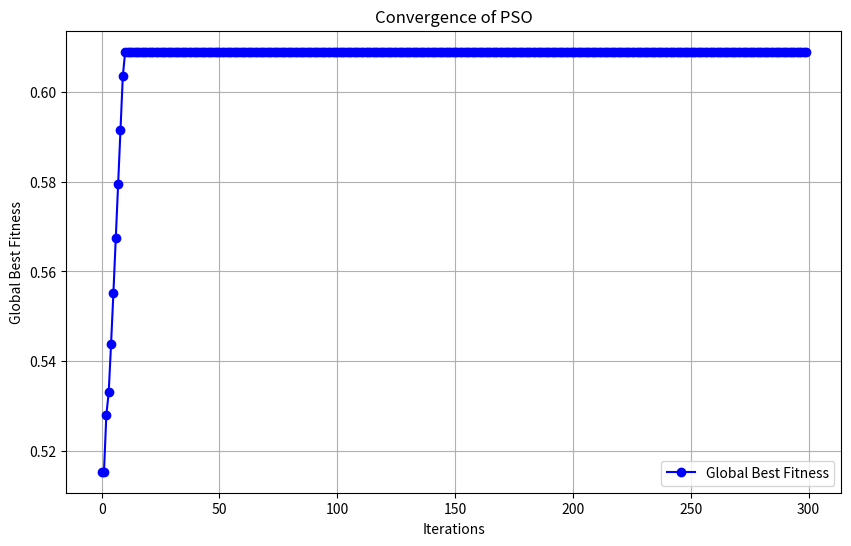
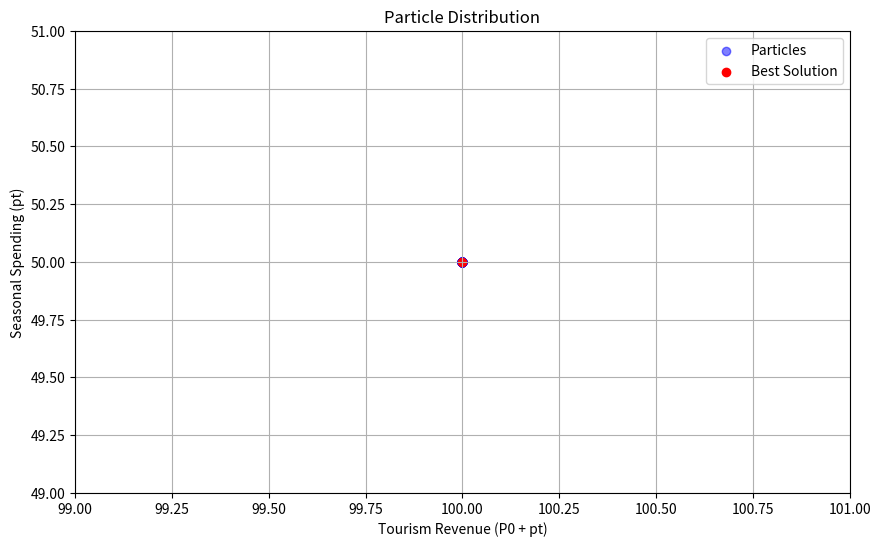
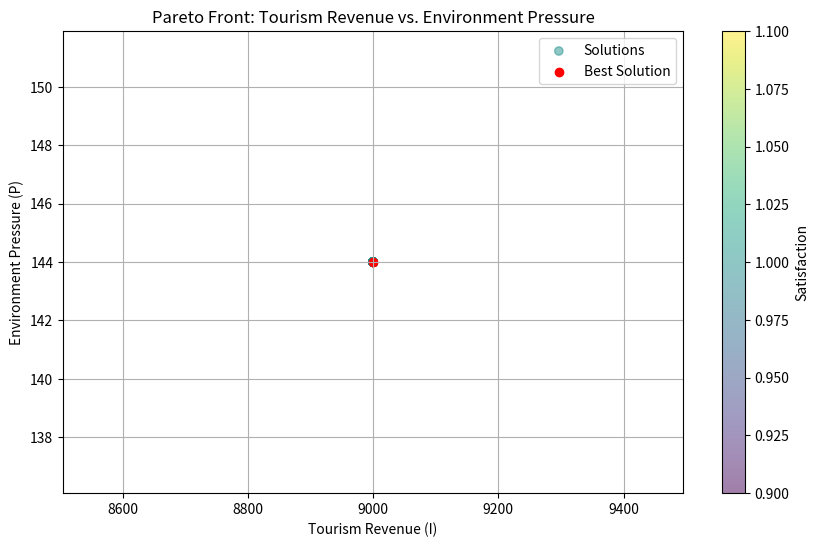
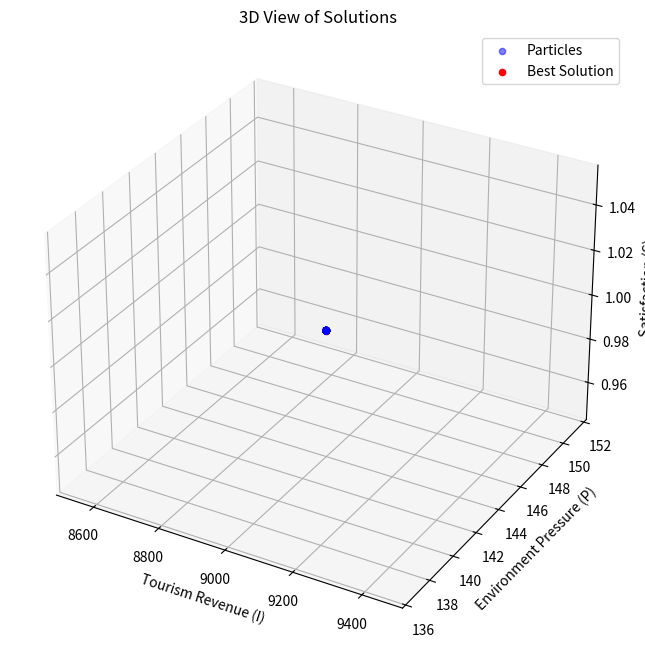

Generate these figures, in order, with matplotlib:
import numpy as np
import matplotlib.pyplot as plt
from mpl_toolkits.mplot3d import Axes3D

# 目标函数 - 旅游业经济收入
def tourism_revenue(position):
    P0 = position[0]  # 每日游客人均花费
    pt = position[1]  # 每半年游客的季节性花费
    N_summer = position[2]  # 夏季游客数量
    N_winter = position[3]  # 冬季游客数量
    E = 1.2  # 季节性调整系数
    return (P0 + pt) * (N_summer + N_winter) * E

# 目标函数 - 生态环境压力
def environment_pressure(position):
    N_summer = position[2]  # 夏季游客数量
    N_winter = position[3]  # 冬季游客数量
    E = 1.2  # 季节性调整系数
    G = 0.4 * (1 + 0.1 * (N_summer + N_winter))  # 生态环境脆弱度（动态调整）
    total_visitors = N_summer + N_winter
    return G * total_visitors * E  # 非线性关系

# 目标函数 - 居民满意度
def calculate_satisfaction(position, S_prime=0.65, alpha=0.5, beta=0.1):
    N_total = position[2] + position[3]  # 总游客数量
    S = S_prime + alpha * N_total / (1 + N_total) - beta * (N_total ** 2) / (1 + N_total ** 2)
    return np.clip(S, 0, 1)  # 限制满意度在 [0, 1] 范围内

# 整合目标函数
def calculate_fitness(position, weights=[0.5, -0.3, 0.2]):
    I = tourism_revenue(position)  # 旅游业经济收入
    P = environment_pressure(position)  # 生态环境压力
    S = calculate_satisfaction(position)  # 居民满意度

    # 归一化处理（动态范围）
    I_norm = (I - I_min) / (I_max - I_min)
    P_norm = (P - P_min) / (P_max - P_min)
    S_norm = (S - S_min) / (S_max - S_min)

    # 加权求和
    fitness = weights[0] * I_norm + weights[1] * P_norm + weights[2] * S_norm
    return fitness, I, P, S

# 粒子群优化
num_particles = 100  # 增加粒子数量
num_variables = 4
max_iter = 300  # 增加迭代次数

# 变量范围（基于实际数据）
x_min = np.array([10, 5, 3, 2])  # 最小值
x_max = np.array([100, 50, 30, 20])  # 最大值

# 目标函数范围（动态调整）
I_min, I_max = 100, 10000  # 旅游业经济收入范围
P_min, P_max = 10, 1000    # 生态环境压力范围
S_min, S_max = 0, 1        # 居民满意度范围

# 初始化粒子群
positions = np.random.uniform(x_min, x_max, (num_particles, num_variables))
velocities = np.random.uniform(-1, 1, (num_particles, num_variables))

# PSO参数（动态调整）
w = 0.9  # 增加惯性权重
c1 = 2.0  # 增加个体学习因子
c2 = 2.0  # 增加全局学习因子
v_max = 2.0  # 最大速度限制

# 初始化个体最优解和全局最优解
pbest = positions.copy()
pbest_fitness = np.array([calculate_fitness(pos) for pos in positions])
gbest = positions[np.argmax(pbest_fitness[:, 0])]  # 选择最大适应度的全局最优解
gbest_fitness = np.max(pbest_fitness[:, 0])

# 用于记录收敛图数据
global_best_fitness_values = []

# 粒子群优化迭代
for iter in range(max_iter):
    for i in range(num_particles):
        # 更新速度
        r1, r2 = np.random.rand(2)
        velocities[i] = w * velocities[i] + c1 * r1 * (pbest[i] - positions[i]) + c2 * r2 * (gbest - positions[i])
        velocities[i] = np.clip(velocities[i], -v_max, v_max)  # 限制速度范围

        # 更新位置
        positions[i] = positions[i] + velocities[i]
        positions[i] = np.clip(positions[i], x_min, x_max)  # 限制位置范围

        # 计算新适应度
        fitness_values = calculate_fitness(positions[i])
        fitness = fitness_values[0]

        # 更新个体最优解
        if fitness > pbest_fitness[i, 0]:
            pbest[i] = positions[i]
            pbest_fitness[i] = fitness_values

        # 更新全局最优解
        if fitness > gbest_fitness:
            gbest = positions[i]
            gbest_fitness = fitness

    # 动态调整惯性权重
    w = 0.9 - 0.5 * (iter / max_iter)  # 线性递减

    # 记录每次迭代的全局最优适应度
    global_best_fitness_values.append(gbest_fitness)
    print(f"Iteration {iter + 1}, Global Best Fitness: {gbest_fitness}")

# 输出最优解
print("\n最优解：", gbest)
print("全局最优适应度：", gbest_fitness)

# 分析最优解的目标函数值
I, P, S = tourism_revenue(gbest), environment_pressure(gbest), calculate_satisfaction(gbest)
print("\n最优解的目标函数值：")
print("旅游业经济收入 (I):", I)
print("生态环境压力 (P):", P)
print("居民满意度 (S):", S)

# 敏感性分析
def sensitivity_analysis(gbest, delta=0.1):
    print("\n敏感性分析：")
    for i in range(len(gbest)):
        perturbed_solution = gbest.copy()
        perturbed_solution[i] += delta
        perturbed_fitness = calculate_fitness(perturbed_solution)[0]
        sensitivity = abs(perturbed_fitness - gbest_fitness) / delta
        print(f"变量 {i} 的敏感性: {sensitivity}")

sensitivity_analysis(gbest)

# 可视化
# 1. 收敛图
plt.figure(figsize=(10, 6))
plt.plot(range(max_iter), global_best_fitness_values, marker='o', color='b', label='Global Best Fitness')
plt.xlabel("Iterations")
plt.ylabel("Global Best Fitness")
plt.title("Convergence of PSO")
plt.grid(True)
plt.legend()
plt.show()

# 2. 粒子群分布图
def plot_particle_distribution(positions, gbest):
    plt.figure(figsize=(10, 6))
    # 绘制所有粒子的位置
    plt.scatter(positions[:, 0], positions[:, 1], color='b', label='Particles', alpha=0.5)
    # 绘制全局最优解
    plt.scatter(gbest[0], gbest[1], color='r', label='Best Solution')
    # 动态调整范围
    plt.xlim([np.min(positions[:, 0]) - 1, np.max(positions[:, 0]) + 1])
    plt.ylim([np.min(positions[:, 1]) - 1, np.max(positions[:, 1]) + 1])
    plt.xlabel("Tourism Revenue (P0 + pt)")
    plt.ylabel("Seasonal Spending (pt)")
    plt.title("Particle Distribution")
    plt.legend()
    plt.grid(True)
    plt.show()

plot_particle_distribution(positions, gbest)

# 3. 帕累托前沿图
def plot_pareto_front(positions):
    I_values = [calculate_fitness(pos)[1] for pos in positions]  # 旅游业经济收入
    P_values = [calculate_fitness(pos)[2] for pos in positions]  # 生态环境压力
    S_values = [calculate_fitness(pos)[3] for pos in positions]  # 居民满意度

    # 绘制帕累托前沿
    plt.figure(figsize=(10, 6))
    plt.scatter(I_values, P_values, c=S_values, cmap='viridis', label='Solutions', alpha=0.5)
    plt.colorbar(label='Satisfaction')
    plt.scatter(tourism_revenue(gbest), environment_pressure(gbest), color='r', label='Best Solution')
    plt.xlabel("Tourism Revenue (I)")
    plt.ylabel("Environment Pressure (P)")
    plt.title("Pareto Front: Tourism Revenue vs. Environment Pressure")
    plt.legend()
    plt.grid(True)
    plt.show()

plot_pareto_front(positions)

# 4. 三维散点图
def plot_3d_scatter(positions, gbest):
    I_values = [calculate_fitness(pos)[1] for pos in positions]  # 旅游业经济收入
    P_values = [calculate_fitness(pos)[2] for pos in positions]  # 生态环境压力
    S_values = [calculate_fitness(pos)[3] for pos in positions]  # 居民满意度

    fig = plt.figure(figsize=(10, 8))
    ax = fig.add_subplot(111, projection='3d')
    # 绘制所有粒子的位置
    ax.scatter(I_values, P_values, S_values, color='b', label='Particles', alpha=0.5)
    # 绘制全局最优解
    ax.scatter(tourism_revenue(gbest), environment_pressure(gbest), calculate_satisfaction(gbest), color='r', label='Best Solution')
    ax.set_xlabel("Tourism Revenue (I)")
    ax.set_ylabel("Environment Pressure (P)")
    ax.set_zlabel("Satisfaction (S)")
    ax.set_title("3D View of Solutions")
    plt.legend()
    plt.show()

plot_3d_scatter(positions, gbest)